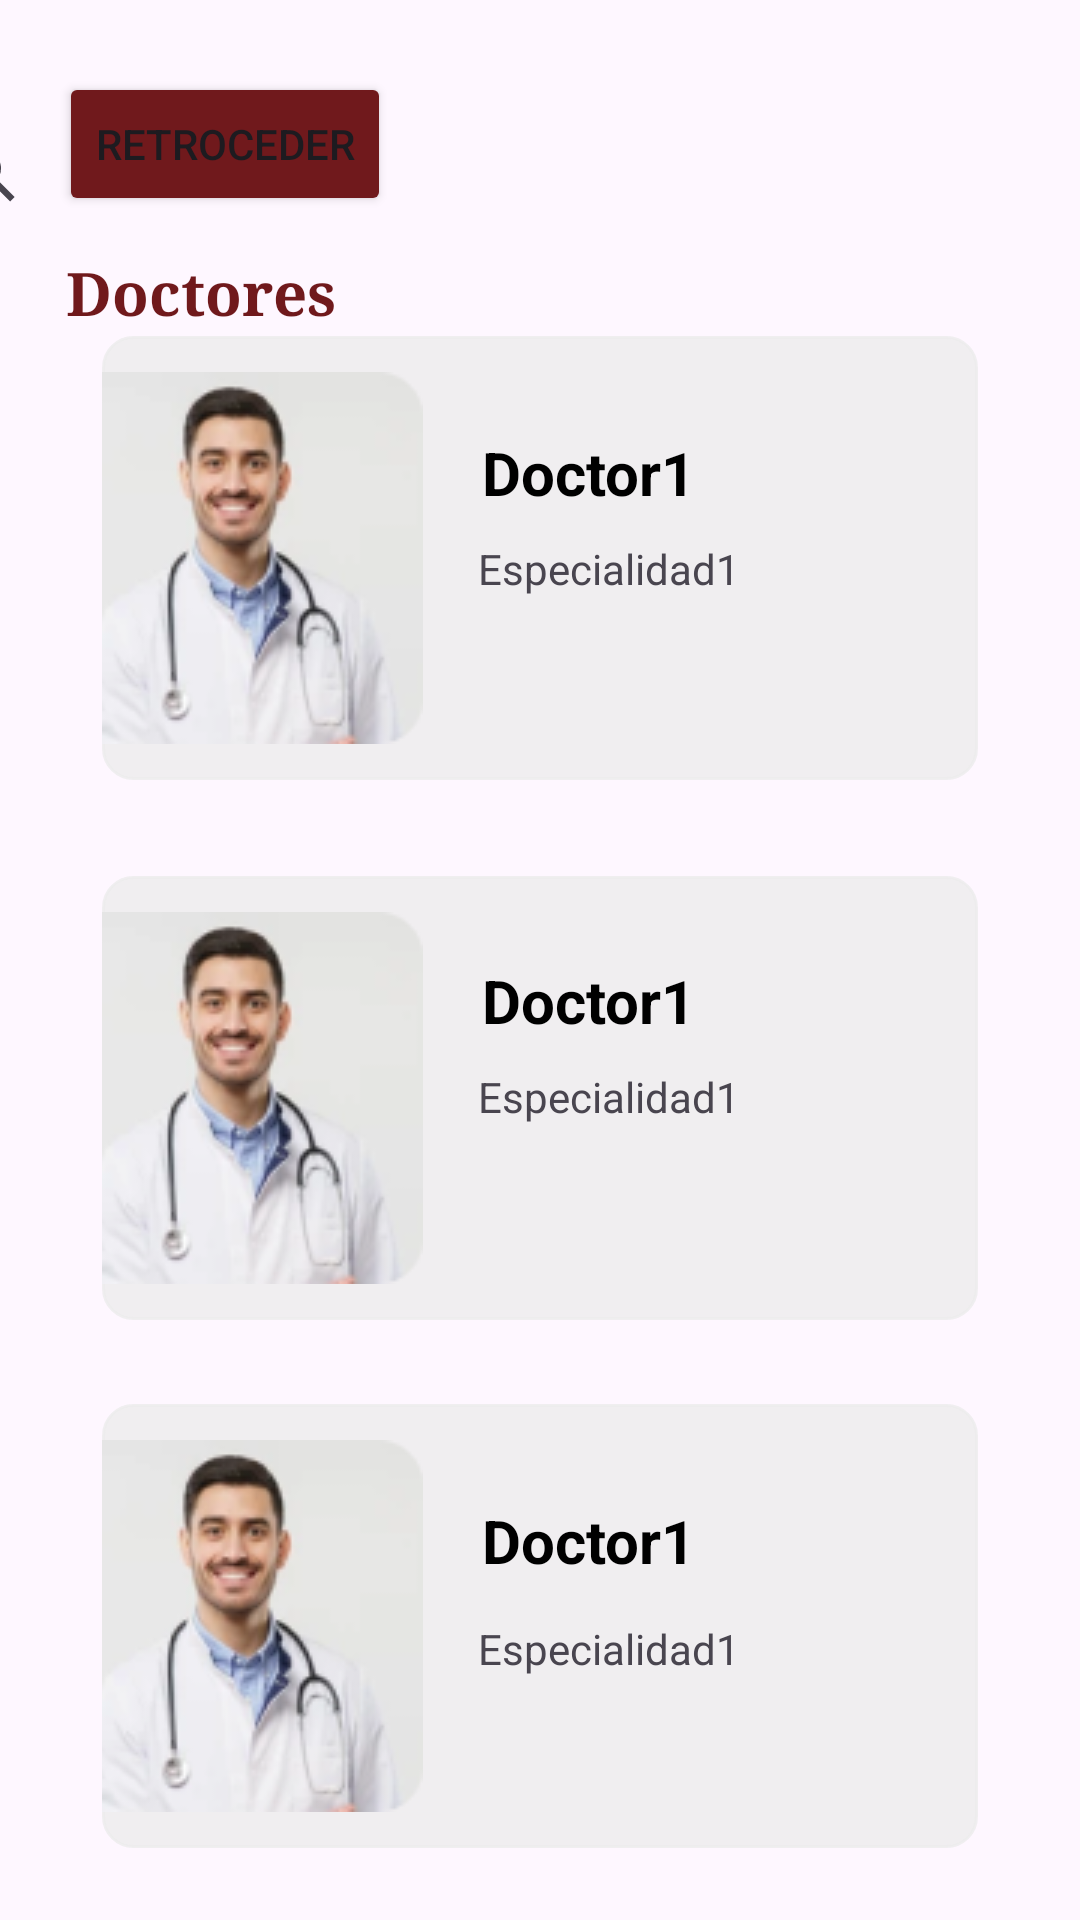

This screen was rendered from an Android layout file. Write that file and the resources it references.
<!-- AndroidManifest.xml: application theme Theme.Fronted_01 -->
<!-- res/layout/activity_reserva2.xml -->
<?xml version="1.0" encoding="utf-8"?>
<androidx.constraintlayout.widget.ConstraintLayout xmlns:android="http://schemas.android.com/apk/res/android"
    xmlns:app="http://schemas.android.com/apk/res-auto"
    xmlns:tools="http://schemas.android.com/tools"
    android:layout_width="match_parent"
    android:layout_height="match_parent"
    tools:context=".Doctor_detalle">

    <SearchView
        android:id="@+id/searchView"
        android:layout_width="372dp"
        android:layout_height="43dp"
        android:layout_marginStart="16dp"
        android:layout_marginEnd="16dp"
        android:layout_marginBottom="560dp"
        android:background="@drawable/bg_rounded"
        app:layout_constraintBottom_toBottomOf="parent"
        app:layout_constraintEnd_toEndOf="parent"
        app:layout_constraintHorizontal_bias="1.0"
        app:layout_constraintStart_toStartOf="parent"
        app:layout_constraintTop_toBottomOf="@+id/button121"
        app:layout_constraintVertical_bias="1.0" />

    <TextView
        android:id="@+id/textView48"
        android:layout_width="wrap_content"
        android:layout_height="wrap_content"
        android:layout_marginTop="84dp"
        android:text="Doctores"
        android:textColor="#70191C"
        android:textSize="20sp"
        android:textStyle="bold"
        android:typeface="serif"
        app:layout_constraintEnd_toEndOf="parent"
        app:layout_constraintHorizontal_bias="0.081"
        app:layout_constraintStart_toStartOf="parent"
        app:layout_constraintTop_toTopOf="parent" />

    <Button
        android:id="@+id/button15"
        android:layout_width="wrap_content"
        android:layout_height="wrap_content"
        android:layout_marginStart="10dp"
        android:layout_marginTop="24dp"
        android:layout_marginEnd="152dp"
        android:backgroundTint="#70191C"
        android:text="Retroceder"
        app:layout_constraintEnd_toEndOf="parent"
        app:layout_constraintHorizontal_bias="0.111"
        app:layout_constraintStart_toStartOf="parent"
        app:layout_constraintTop_toTopOf="parent" />

    <androidx.constraintlayout.widget.ConstraintLayout
        android:id="@+id/constraintLayout"
        android:layout_width="0dp"
        android:layout_height="0dp"
        android:layout_marginStart="1dp"
        android:layout_marginEnd="1dp"
        app:layout_constraintBottom_toBottomOf="parent"
        app:layout_constraintEnd_toEndOf="parent"
        app:layout_constraintHorizontal_bias="0.0"
        app:layout_constraintStart_toStartOf="parent"
        app:layout_constraintTop_toBottomOf="@+id/searchView"
        app:layout_constraintVertical_bias="1.0">

        <ImageButton
            android:id="@+id/buttonMedico0"
            android:layout_width="0dp"
            android:layout_height="148dp"
            android:layout_marginStart="33dp"
            android:layout_marginTop="32dp"
            android:layout_marginEnd="33dp"
            android:background="@drawable/bg_rounded_boton"
            android:baselineAlignBottom="false"
            android:paddingEnd="200dp"
            android:src="@drawable/doc12"
            android:textAlignment="textStart"
            app:layout_constraintEnd_toEndOf="parent"
            app:layout_constraintHorizontal_bias="0.0"
            app:layout_constraintStart_toStartOf="parent"
            app:layout_constraintTop_toTopOf="parent"
            app:srcCompat="@drawable/doc12" />

        <ImageButton
            android:id="@+id/buttonMedico1"
            android:layout_width="0dp"
            android:layout_height="148dp"
            android:layout_marginStart="33dp"
            android:layout_marginTop="212dp"
            android:layout_marginEnd="33dp"

            android:background="@drawable/bg_rounded_boton"

            android:baselineAlignBottom="false"
            android:paddingEnd="200dp"
            android:src="@drawable/doc12"
            android:textAlignment="textStart"
            app:layout_constraintEnd_toEndOf="parent"
            app:layout_constraintHorizontal_bias="0.0"
            app:layout_constraintStart_toStartOf="parent"
            app:layout_constraintTop_toTopOf="parent"
            app:srcCompat="@drawable/doc12" />

        <ImageButton
            android:id="@+id/buttonMedico2"
            android:layout_width="0dp"
            android:layout_height="148dp"
            android:layout_marginStart="33dp"
            android:layout_marginTop="388dp"
            android:layout_marginEnd="33dp"

            android:background="@drawable/bg_rounded_boton"

            android:baselineAlignBottom="false"
            android:paddingEnd="200dp"
            android:src="@drawable/doc12"
            android:textAlignment="textStart"
            app:layout_constraintEnd_toEndOf="parent"
            app:layout_constraintHorizontal_bias="0.0"
            app:layout_constraintStart_toStartOf="parent"
            app:layout_constraintTop_toTopOf="parent"
            app:srcCompat="@drawable/doc12" />

        <TextView
            android:id="@+id/textEspecialidad0"
            android:layout_width="wrap_content"
            android:layout_height="wrap_content"
            android:layout_marginTop="100dp"
            android:text="Especialidad1"
            app:layout_constraintEnd_toEndOf="parent"
            app:layout_constraintHorizontal_bias="0.585"
            app:layout_constraintStart_toStartOf="parent"
            app:layout_constraintTop_toTopOf="parent"
            app:srcCompat="@drawable/doc12" />

        <TextView
            android:id="@+id/textEspecialidad1"
            android:layout_width="wrap_content"
            android:layout_height="wrap_content"
            android:layout_marginTop="276dp"
            android:text="Especialidad1"
            app:layout_constraintEnd_toEndOf="parent"
            app:layout_constraintHorizontal_bias="0.585"
            app:layout_constraintStart_toStartOf="parent"
            app:layout_constraintTop_toTopOf="parent"
            app:srcCompat="@drawable/doc12" />

        <TextView
            android:id="@+id/textEspecialidad2"
            android:layout_width="wrap_content"
            android:layout_height="wrap_content"
            android:layout_marginTop="460dp"
            android:text="Especialidad1"
            app:layout_constraintEnd_toEndOf="parent"
            app:layout_constraintHorizontal_bias="0.585"
            app:layout_constraintStart_toStartOf="parent"
            app:layout_constraintTop_toTopOf="parent"
            app:srcCompat="@drawable/doc12" />

        <TextView
            android:id="@+id/textMedico0"
            android:layout_width="wrap_content"
            android:layout_height="wrap_content"
            android:layout_marginTop="64dp"
            android:text="Doctor1"
            android:textColor="#000000"
            android:textSize="20sp"
            android:textStyle="bold"
            app:layout_constraintEnd_toEndOf="parent"
            app:layout_constraintHorizontal_bias="0.557"
            app:layout_constraintStart_toStartOf="parent"
            app:layout_constraintTop_toTopOf="parent"
            app:srcCompat="@drawable/doc12" />

        <TextView
            android:id="@+id/textMedico1"
            android:layout_width="wrap_content"
            android:layout_height="wrap_content"
            android:layout_marginTop="240dp"
            android:text="Doctor1"
            android:textColor="#000000"
            android:textSize="20sp"
            android:textStyle="bold"
            app:layout_constraintEnd_toEndOf="parent"
            app:layout_constraintHorizontal_bias="0.557"
            app:layout_constraintStart_toStartOf="parent"
            app:layout_constraintTop_toTopOf="parent"
            app:srcCompat="@drawable/doc12" />

        <TextView
            android:id="@+id/textMedico2"
            android:layout_width="wrap_content"
            android:layout_height="wrap_content"
            android:layout_marginTop="420dp"
            android:text="Doctor1"
            android:textColor="#000000"
            android:textSize="20sp"
            android:textStyle="bold"
            app:layout_constraintEnd_toEndOf="parent"
            app:layout_constraintHorizontal_bias="0.557"
            app:layout_constraintStart_toStartOf="parent"
            app:layout_constraintTop_toTopOf="parent"
            app:srcCompat="@drawable/doc12" />

    </androidx.constraintlayout.widget.ConstraintLayout>
</androidx.constraintlayout.widget.ConstraintLayout>
<!-- resources referenced by this layout -->
<resources>
  <!-- drawable bg_rounded_boton (drawable) -->
  <shape xmlns:android="http://schemas.android.com/apk/res/android">
      <stroke
          android:width="1dp"
          android:color="#CCEDEDED" />
  
      <solid android:color="#CCEDEDED" />
  
      <corners
          android:radius="0dp"
          android:topRightRadius="10dp"
          android:bottomRightRadius="10dp"
          android:topLeftRadius="10dp"
          android:bottomLeftRadius="10dp"/>
  </shape>
  <!-- drawable doc12: png bitmap (drawable, 17083 bytes) -->
  <style name="Theme.Fronted_01" parent="Base.Theme.Fronted_01" />
  <style name="Base.Theme.Fronted_01" parent="Theme.Material3.DayNight.NoActionBar">
          
          
      </style>
</resources>
